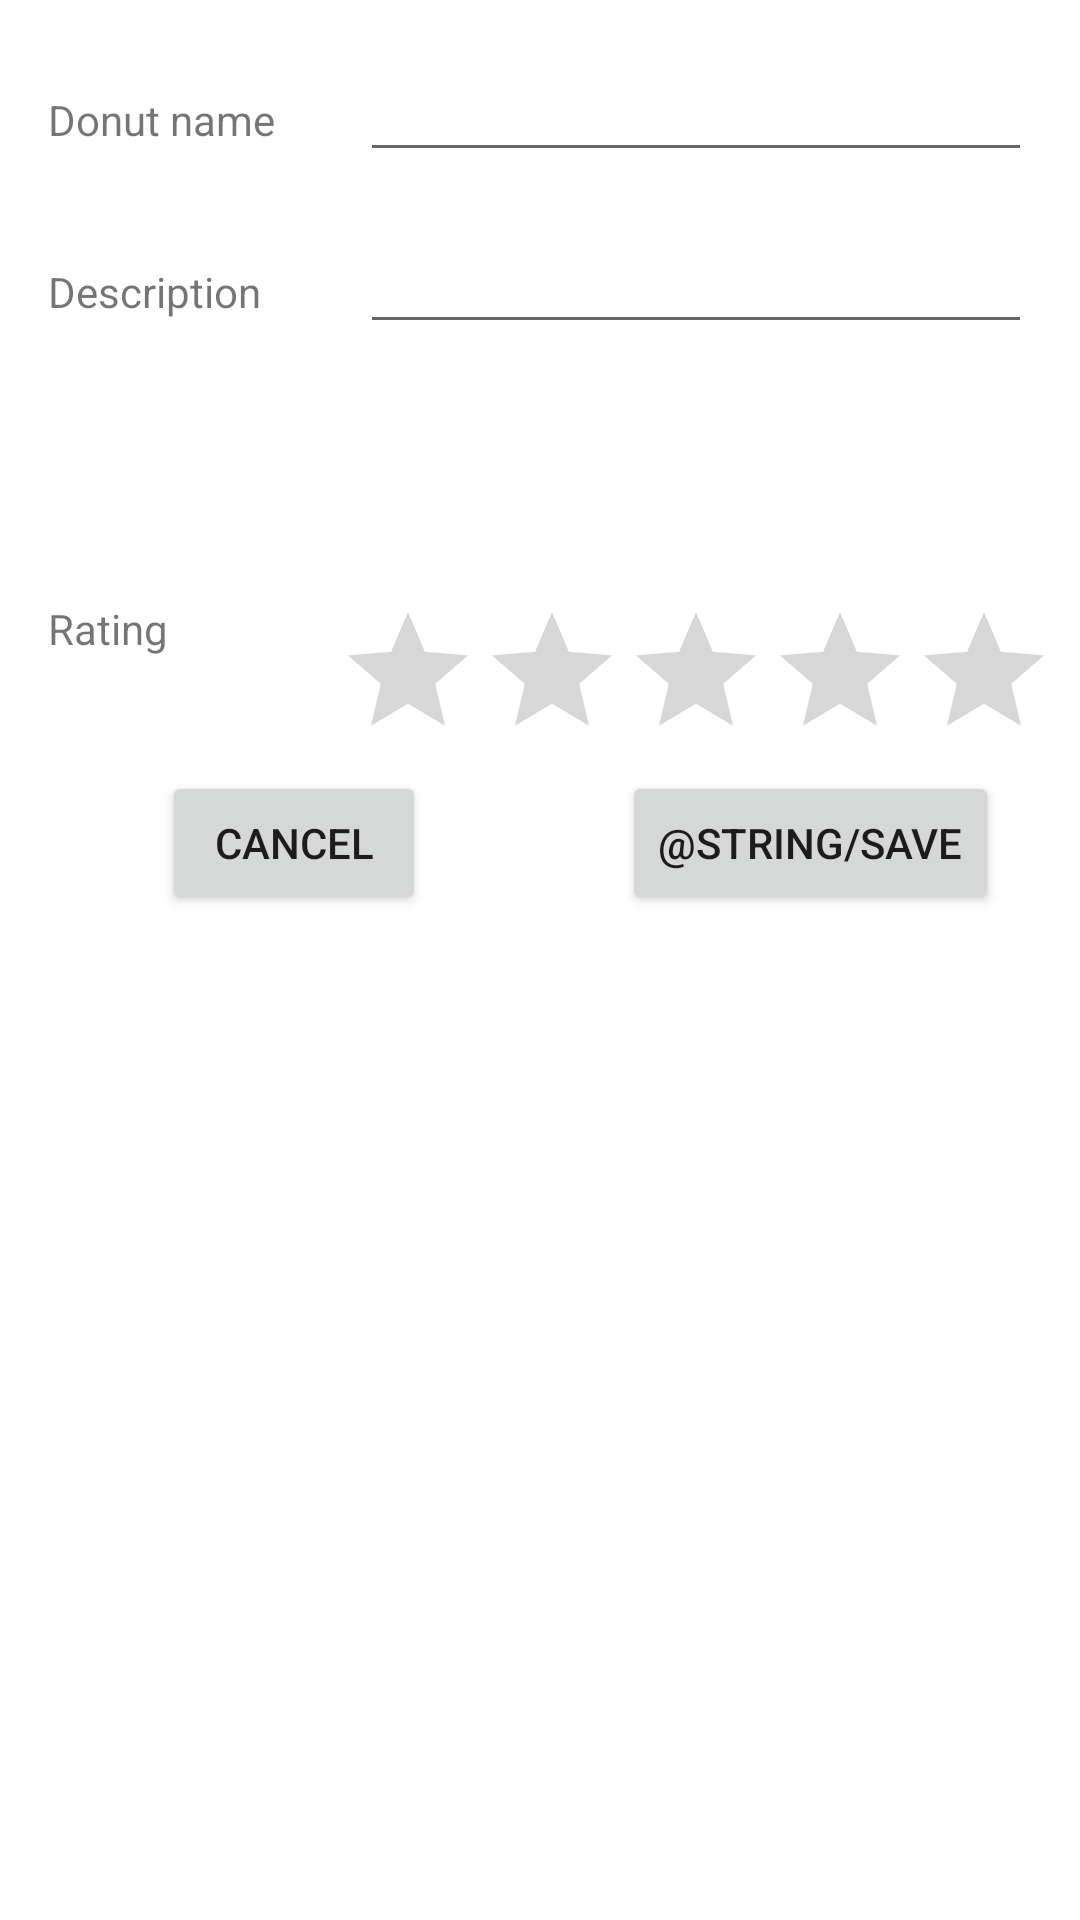

Reconstruct the res/layout file that produces this screen, plus the resources it refers to.
<!-- AndroidManifest.xml: application theme Theme.DonutData3 -->
<!-- res/layout/donut_entry_fragment.xml -->
<?xml version="1.0" encoding="utf-8"?>
<layout xmlns:android="http://schemas.android.com/apk/res/android"
    xmlns:app="http://schemas.android.com/apk/res-auto"
    xmlns:tools="http://schemas.android.com/tools">

    <data>
        <import type="ca.tetervak.donutdata3.ui.donutentry.DonutEntryViewModel"/>
        <variable name="viewModel" type="DonutEntryViewModel" />
    </data>

    <androidx.constraintlayout.widget.ConstraintLayout
        android:layout_width="match_parent"
        android:layout_height="match_parent">

        <TextView
            android:layout_width="0dp"
            android:layout_height="wrap_content"
            android:text="@string/donut_name"
            android:labelFor="@id/name"
            app:layout_constraintBaseline_toBaselineOf="@+id/name"
            app:layout_constraintEnd_toStartOf="@+id/guideline2"
            app:layout_constraintStart_toStartOf="@+id/guideline" />

        <TextView
            android:layout_width="0dp"
            android:layout_height="wrap_content"
            android:text="@string/donut_description"
            android:labelFor="@id/description"
            app:layout_constraintBaseline_toBaselineOf="@+id/description"
            app:layout_constraintEnd_toStartOf="@+id/guideline2"
            app:layout_constraintStart_toStartOf="@+id/guideline" />

        <TextView
            android:layout_width="wrap_content"
            android:layout_height="wrap_content"
            android:text="@string/donut_rating"
            android:labelFor="@id/ratingBar"
            app:layout_constraintStart_toStartOf="@+id/guideline"
            app:layout_constraintTop_toTopOf="@+id/guideline5" />

        <EditText
            android:id="@+id/name"
            android:layout_width="0dp"
            android:layout_height="wrap_content"
            android:ems="10"
            android:inputType="textPersonName"
            android:text="@{viewModel.donut.name}"
            tools:text="@string/donut_name"
            app:layout_constraintEnd_toStartOf="@+id/guideline4"
            app:layout_constraintStart_toStartOf="@+id/guideline2"
            app:layout_constraintTop_toTopOf="@+id/guideline3"
            android:importantForAutofill="no" />

        <androidx.constraintlayout.widget.Guideline
            android:id="@+id/guideline"
            android:layout_width="wrap_content"
            android:layout_height="wrap_content"
            android:orientation="vertical"
            app:layout_constraintGuide_begin="16dp" />

        <androidx.constraintlayout.widget.Guideline
            android:id="@+id/guideline2"
            android:layout_width="wrap_content"
            android:layout_height="wrap_content"
            android:orientation="vertical"
            app:layout_constraintGuide_begin="120dp" />

        <androidx.constraintlayout.widget.Guideline
            android:id="@+id/guideline5"
            android:layout_width="wrap_content"
            android:layout_height="wrap_content"
            android:orientation="horizontal"
            app:layout_constraintGuide_begin="200dp" />

        <EditText
            android:id="@+id/description"
            android:layout_width="0dp"
            android:layout_height="wrap_content"
            android:layout_marginTop="16dp"
            android:ems="10"
            android:gravity="start|top"
            android:inputType="textMultiLine"
            android:text="@{viewModel.donut.description}"
            tools:text="@string/donut_description"
            app:layout_constraintEnd_toStartOf="@+id/guideline4"
            app:layout_constraintStart_toStartOf="@+id/guideline2"
            app:layout_constraintTop_toBottomOf="@+id/name"
            android:importantForAutofill="no" />

        <Button
            android:id="@+id/saveButton"
            android:layout_width="wrap_content"
            android:layout_height="wrap_content"
            android:text="@string/save"
            app:layout_constraintEnd_toEndOf="parent"
            app:layout_constraintStart_toStartOf="@+id/guideline7"
            app:layout_constraintTop_toBottomOf="@+id/ratingBar" />

        <Button
            android:id="@+id/cancelButton"
            android:layout_width="wrap_content"
            android:layout_height="wrap_content"
            android:text="@android:string/cancel"
            app:layout_constraintEnd_toStartOf="@+id/guideline7"
            app:layout_constraintStart_toStartOf="@+id/guideline"
            app:layout_constraintTop_toTopOf="@+id/saveButton" />

        <androidx.constraintlayout.widget.Guideline
            android:id="@+id/guideline7"
            android:layout_width="wrap_content"
            android:layout_height="wrap_content"
            android:orientation="vertical"
            app:layout_constraintGuide_percent="0.5" />

        <androidx.constraintlayout.widget.Guideline
            android:id="@+id/guideline3"
            android:layout_width="wrap_content"
            android:layout_height="wrap_content"
            android:orientation="horizontal"
            app:layout_constraintGuide_begin="16dp" />

        <androidx.constraintlayout.widget.Guideline
            android:id="@+id/guideline4"
            android:layout_width="wrap_content"
            android:layout_height="wrap_content"
            android:orientation="vertical"
            app:layout_constraintGuide_end="16dp" />

        <RatingBar
            android:id="@+id/ratingBar"
            android:layout_width="wrap_content"
            android:layout_height="wrap_content"
            android:rating="@{viewModel.donut.rating}"
            tools:rating="3"
            android:stepSize="0.5"
            app:layout_constraintEnd_toStartOf="@+id/guideline4"
            app:layout_constraintStart_toStartOf="@+id/guideline2"
            app:layout_constraintTop_toTopOf="@+id/guideline5" />

    </androidx.constraintlayout.widget.ConstraintLayout>
</layout>
<!-- resources referenced by this layout -->
<resources>
  <string name="donut_description">Description</string>
  <string name="donut_name">Donut name</string>
  <string name="donut_rating">Rating</string>
  <style name="Theme.DonutData3" parent="Theme.MaterialComponents.DayNight.DarkActionBar">
          
          <item name="colorPrimary">@color/purple_500</item>
          <item name="colorPrimaryVariant">@color/purple_700</item>
          <item name="colorOnPrimary">@color/white</item>
          
          <item name="colorSecondary">@color/teal_200</item>
          <item name="colorSecondaryVariant">@color/teal_700</item>
          <item name="colorOnSecondary">@color/black</item>
          
          <item name="android:statusBarColor" tools:targetApi="l">?attr/colorPrimaryVariant</item>
          
      </style>
  <color name="purple_500">#FF6200EE</color>
  <color name="purple_700">#FF3700B3</color>
  <color name="white">#FFFFFFFF</color>
  <color name="teal_200">#FF03DAC5</color>
  <color name="teal_700">#FF018786</color>
  <color name="black">#FF000000</color>
</resources>
